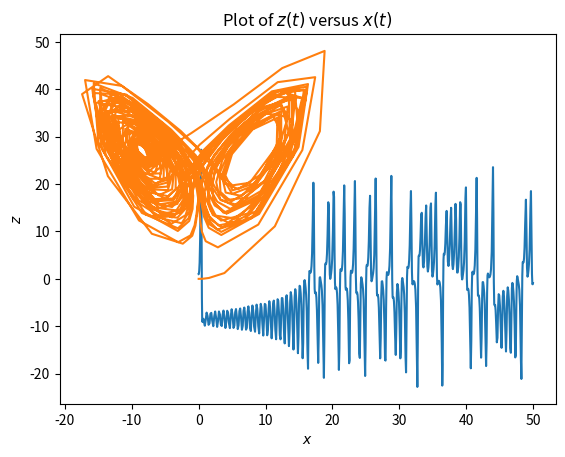

Source code (Python):
import numpy as np
import matplotlib.pyplot as plt
from scipy.integrate import solve_ivp

def fun(t,v,s,r,b):
    x, y, z = v
    return [s*(y-x), r*x-y-x*z, x*y-b*z]

sol = solve_ivp(fun, [0, 50], [0,1,0], args=(10,28,8/3), dense_output=True)
# noinspection PyUnresolvedReferences
t, v = sol.t, sol.y
print(t)
print(v)
x, y, z = v[0], v[1], v[2]

plt.plot(t,y)
plt.xlabel("$t$")
plt.ylabel("$y$")
plt.title("Solution for $y(t)$")
plt.show()

plt.plot(x,z)
plt.xlabel("$x$")
plt.ylabel("$z$")
plt.title("Plot of $z(t)$ versus $x(t)$")
plt.show()